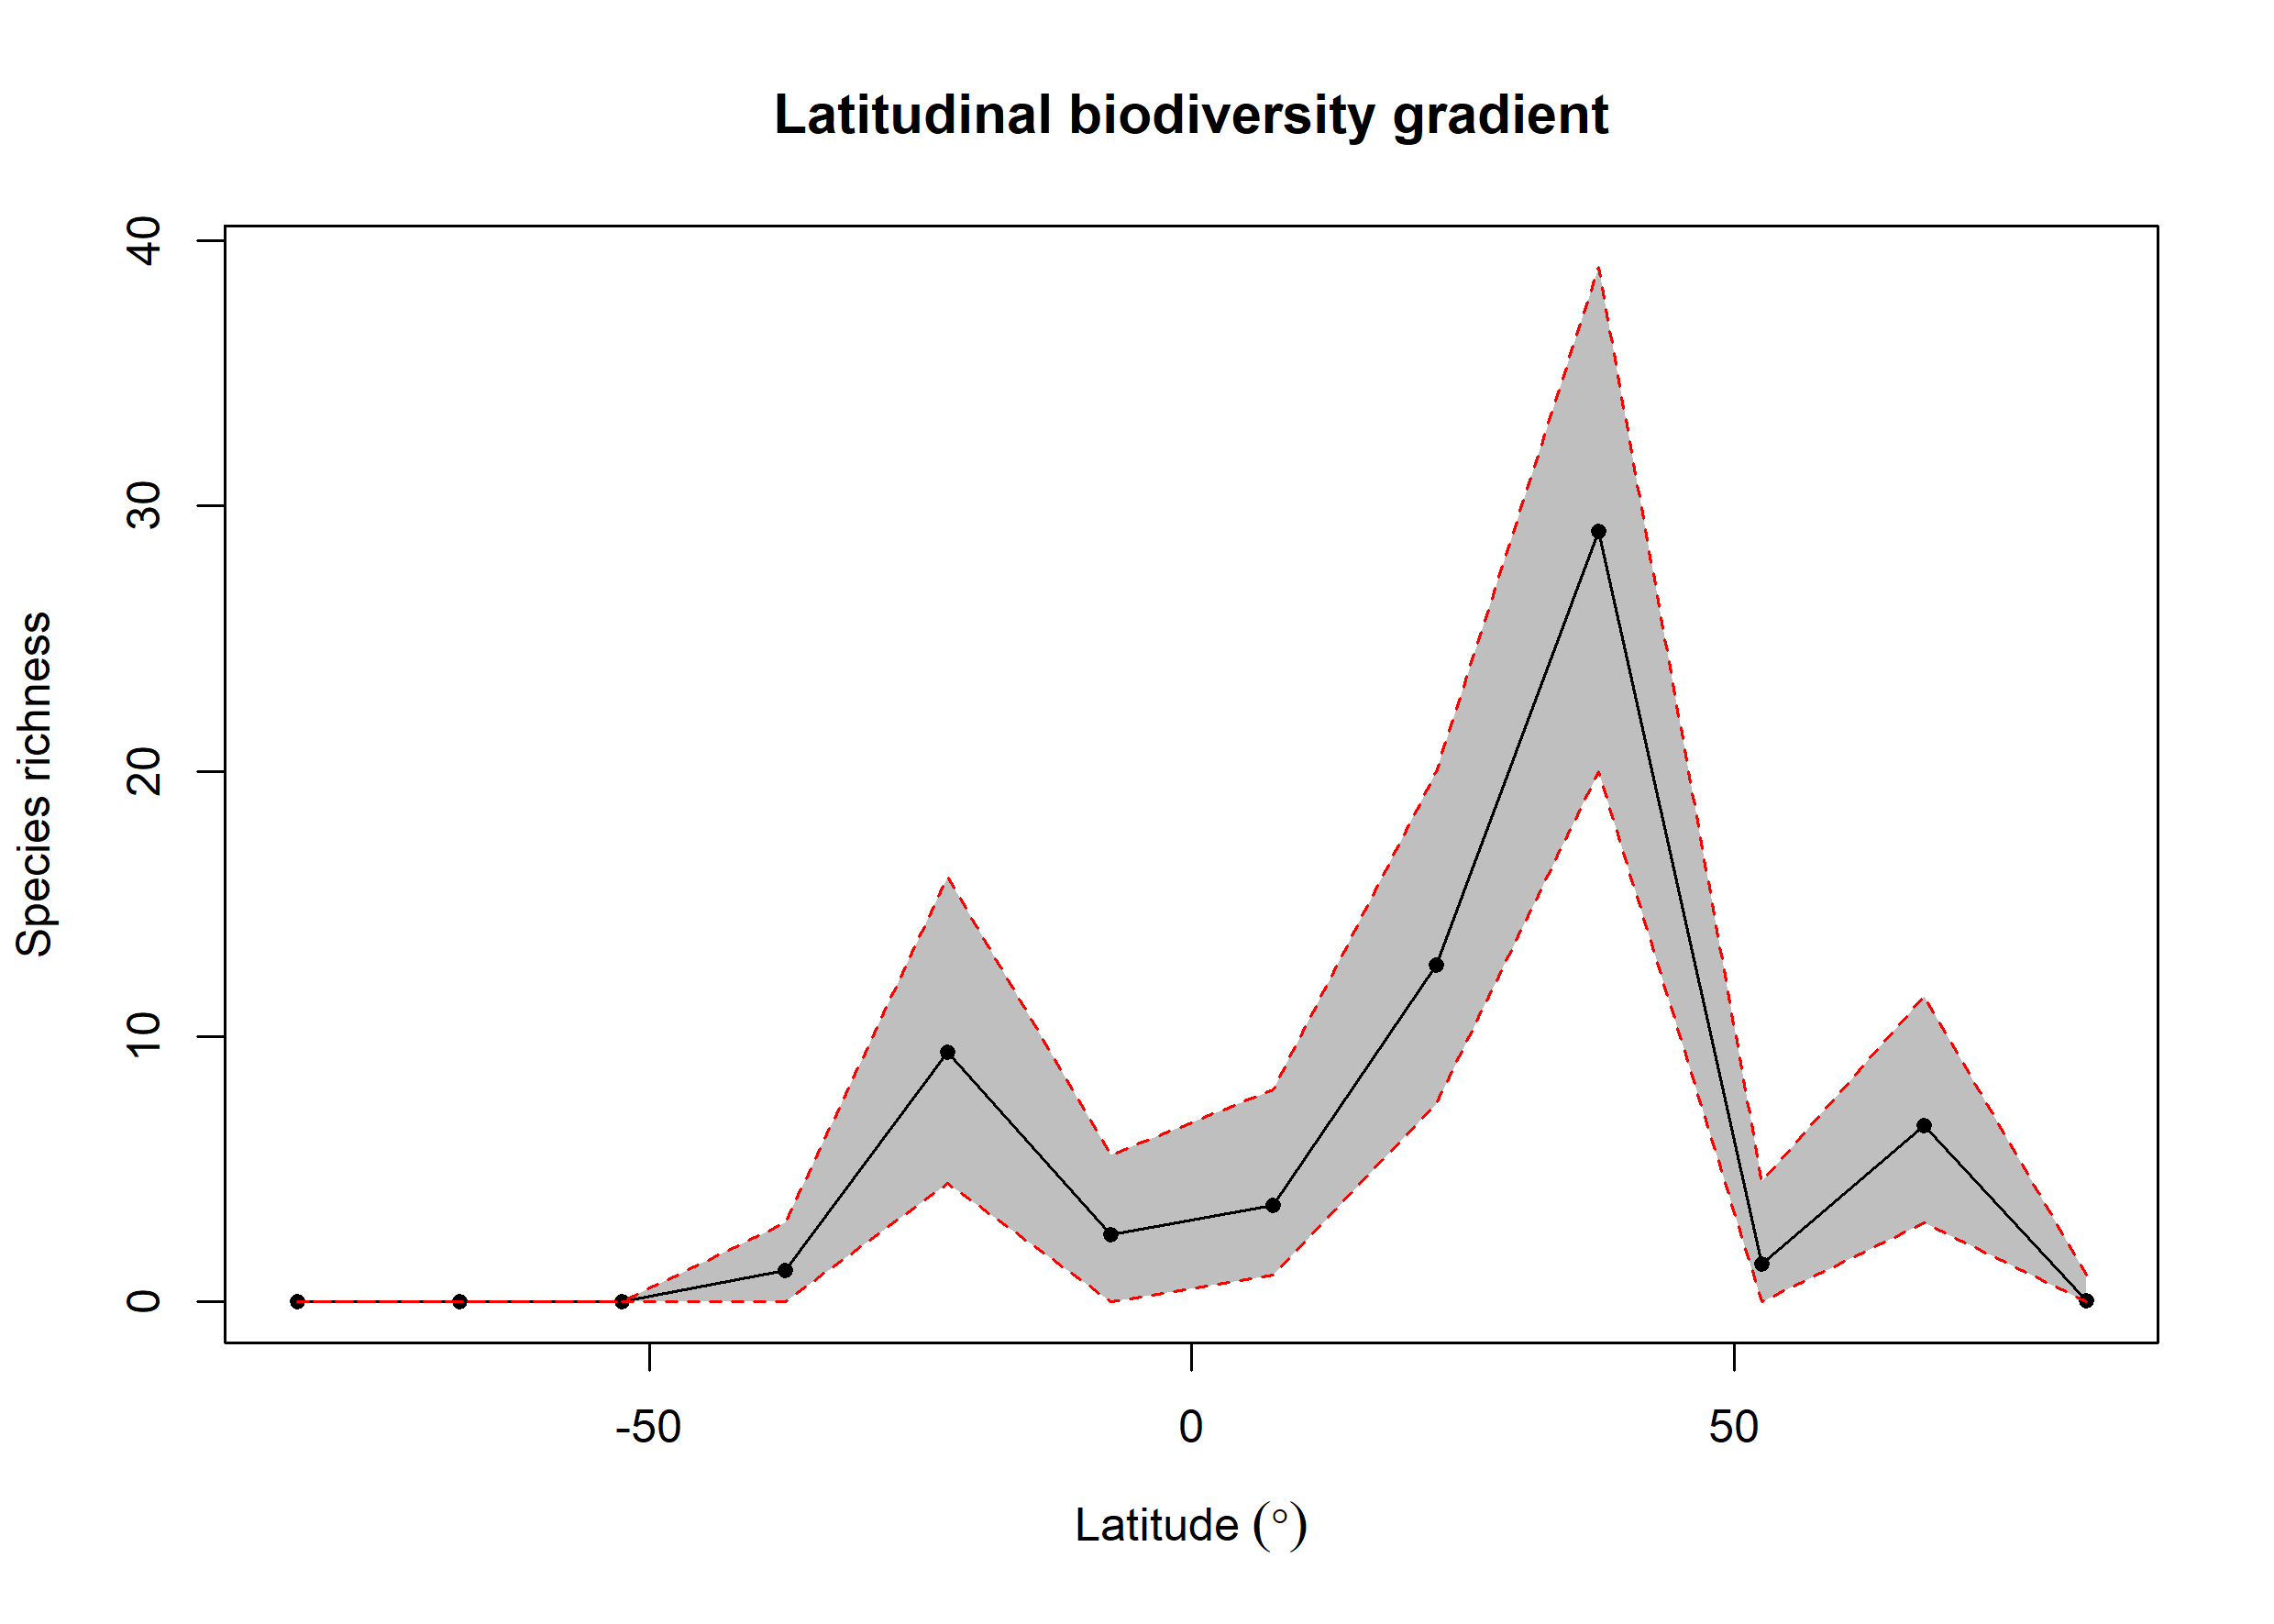

The table this chart was drawn from, first rows:
bin, max, min, mid, hemisphere, mean_richness, CI.Lower, CI.Upper
1, 90, 75, 82.5, N, 0.04, 0, 1
2, 75, 60, 67.5, N, 6.63, 3, 11.53
3, 60, 45, 52.5, N, 1.44, 0, 4.525
4, 45, 30, 37.5, N, 29.05, 20, 39
5, 30, 15, 22.5, N, 12.71, 7.475, 20
6, 15, 0, 7.5, N, 3.63, 1, 8
7, 0, -15, -7.5, S, 2.55, 0, 5.525
8, -15, -30, -22.5, S, 9.41, 4.475, 16
9, -30, -45, -37.5, S, 1.18, 0, 3
10, -45, -60, -52.5, S, 0, 0, 0
11, -60, -75, -67.5, S, 0, 0, 0
12, -75, -90, -82.5, S, 0, 0, 0
